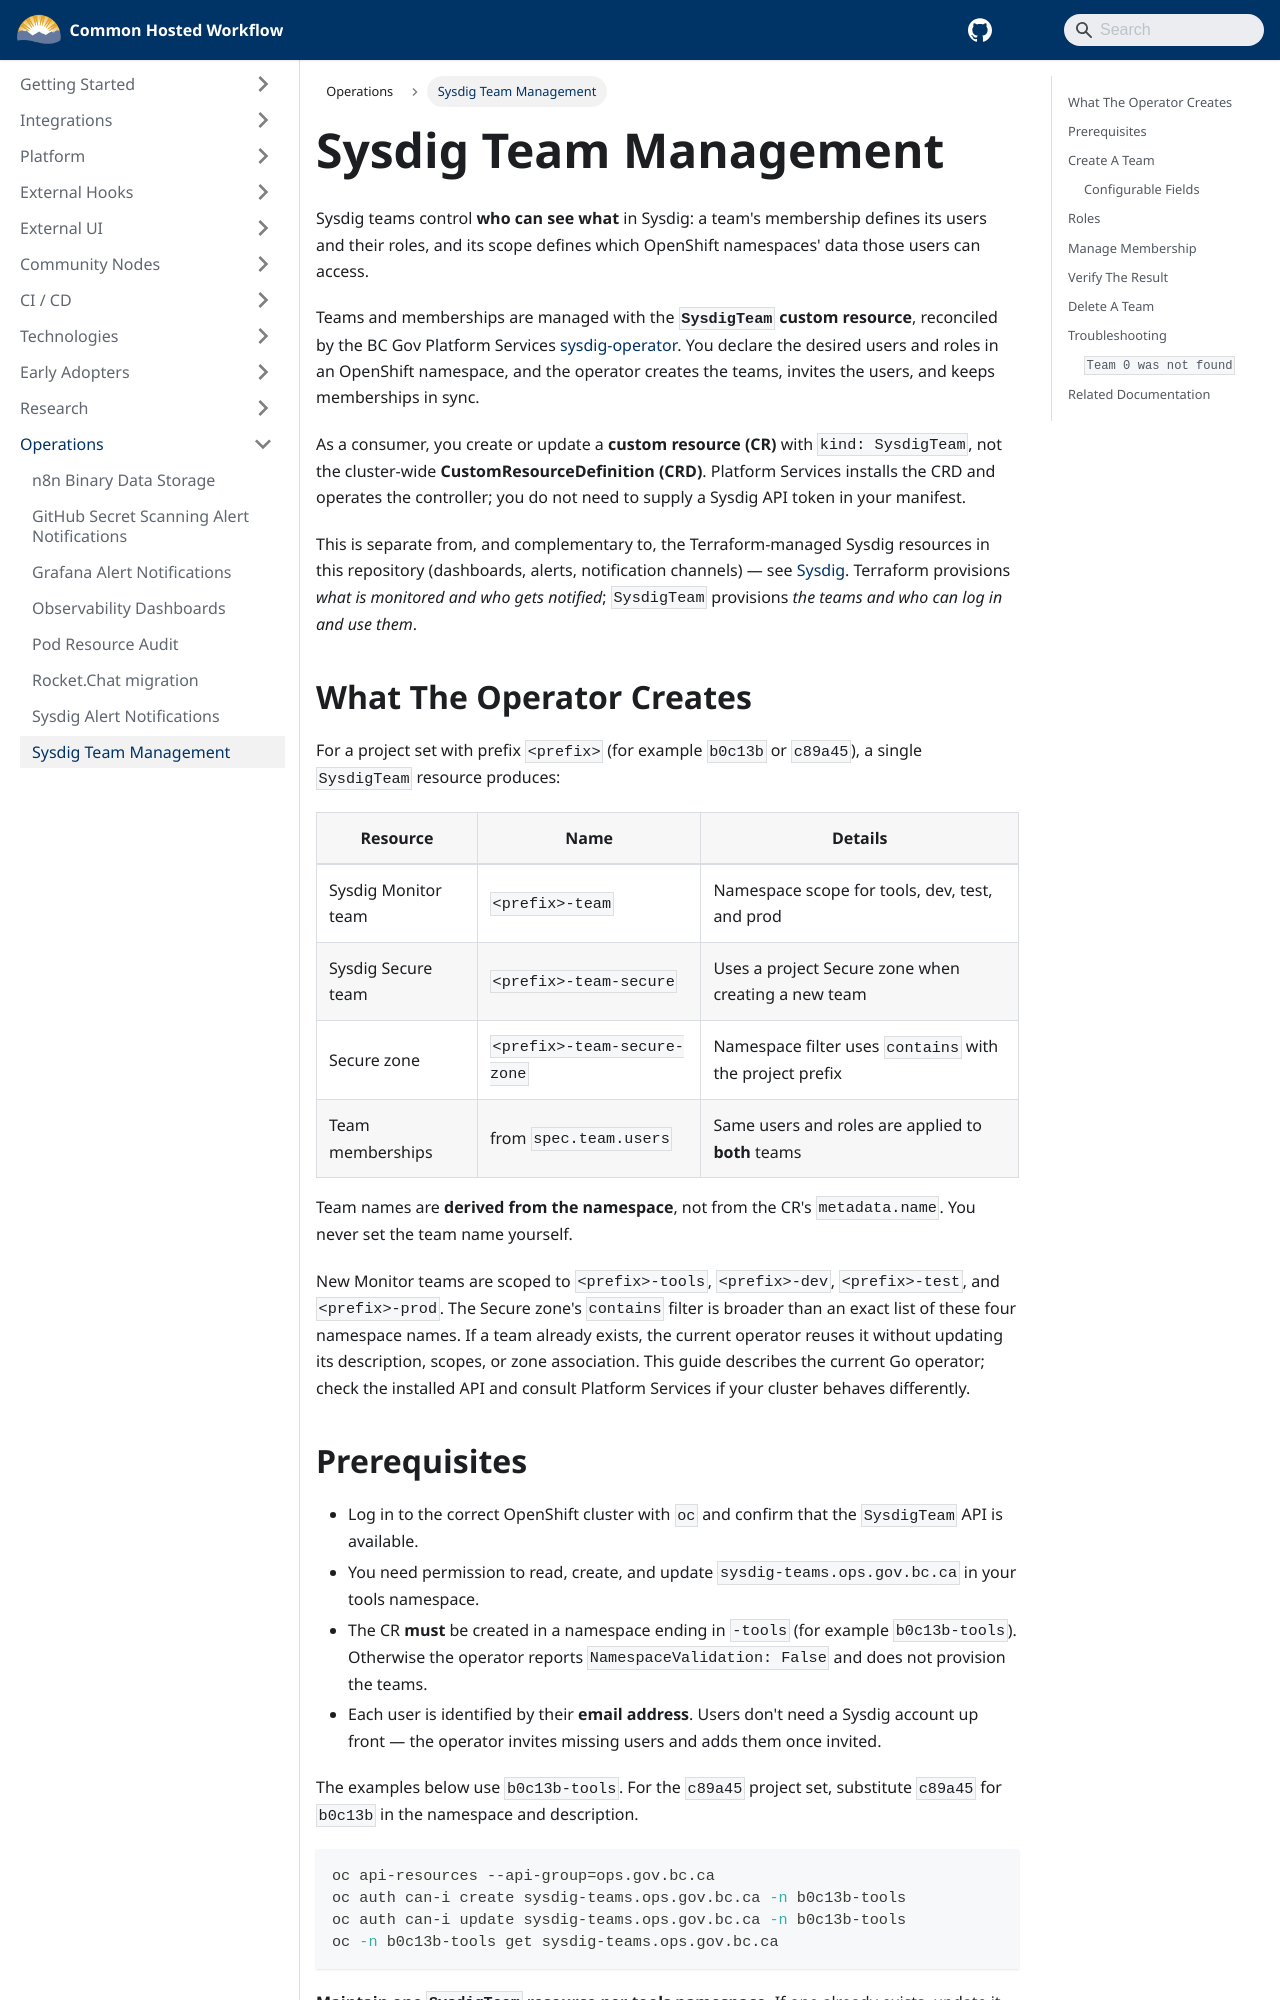

repository: bcgov/common-hosted-workflow · page: operations/sysdig-team-management.html · generator: docusaurus

# Sysdig Team Management

Sysdig teams control **who can see what** in Sysdig: a team's membership defines its users and their
roles, and its scope defines which OpenShift namespaces' data those users can access.

Teams and memberships are managed with the **`SysdigTeam` custom resource**, reconciled by the
BC Gov Platform Services [sysdig-operator](https://github.com/bcgov/platform-services-sysdig/tree/main/sysdig-operator). You
declare the desired users and roles in an OpenShift namespace, and the operator creates the teams,
invites the users, and keeps memberships in sync.

As a consumer, you create or update a **custom resource (CR)** with `kind: SysdigTeam`, not the
cluster-wide **CustomResourceDefinition (CRD)**. Platform Services installs the CRD and operates the
controller; you do not need to supply a Sysdig API token in your manifest.

This is separate from, and complementary to, the Terraform-managed Sysdig resources in this
repository (dashboards, alerts, notification channels) — see [Sysdig](../technologies/sysdig.md).
Terraform provisions _what is monitored and who gets notified_; `SysdigTeam` provisions _the teams
and who can log in and use them_.

## What The Operator Creates

For a project set with prefix `<prefix>` (for example `b0c13b` or `c89a45`), a single `SysdigTeam`
resource produces:

| Resource            | Name                        | Details                                                  |
| ------------------- | --------------------------- | -------------------------------------------------------- |
| Sysdig Monitor team | `<prefix>-team`             | Namespace scope for tools, dev, test, and prod           |
| Sysdig Secure team  | `<prefix>-team-secure`      | Uses a project Secure zone when creating a new team      |
| Secure zone         | `<prefix>-team-secure-zone` | Namespace filter uses `contains` with the project prefix |
| Team memberships    | from `spec.team.users`      | Same users and roles are applied to **both** teams       |

Team names are **derived from the namespace**, not from the CR's `metadata.name`. You never set the
team name yourself.

New Monitor teams are scoped to `<prefix>-tools`, `<prefix>-dev`, `<prefix>-test`, and `<prefix>-prod`.
The Secure zone's `contains` filter is broader than an exact list of these four namespace names.
If a team already exists, the current operator reuses it without updating its description, scopes,
or zone association. This guide describes the current Go operator; check the installed API and
consult Platform Services if your cluster behaves differently.
